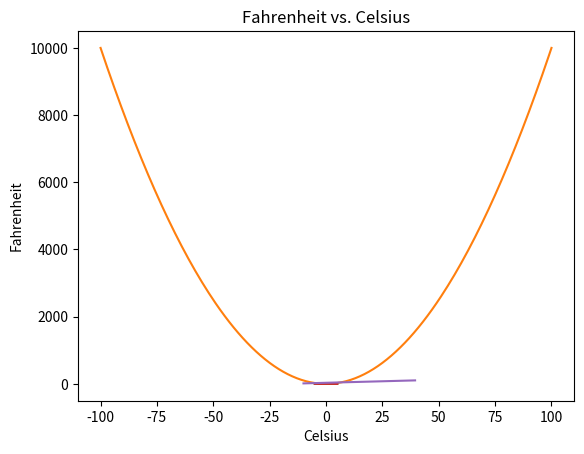

Generate this figure with matplotlib: (Note: this script raises an exception after producing the figure.)
# 1. Hello

def sayHello(name):
    return f"Hello, {name}!"

# 2. y = x + 1

import matplotlib.pyplot as plt

def f1(x):
    return x + 1

x1 = list(range(-3, 4))
y1 = [f1(x) for x in x1] 
plot1 = plt.plot(x1, y1)
plt.title('X + 1')
plt.show(plot1)

# 3. Square of x

def f2(x):
     return x ** 2

x2 = list(range(-100, 101))
y2 = [f2(x) for x in x2]
plot2 = plt.plot(x2, y2)
plt.title('Square of x')
plt.show(plot2)

# 4. Odd or Even

def f3(x):
     if x % 2 == 0:
          return -1
     elif x % 2 != 0:
          return 1

x3 = list(range(-5, 6))
y3 = [f3(x) for x in x3]
plot3 = plt.bar(x3, y3)
plt.title('Odd vs. Even')
plt.show(plot3)

# 5. Sine

from math import sin

def f4(x):
     return sin(x)

x4 = list(range(-5, 6))
y4 = [f4(x) for x in x4]
plot4 = plt.plot(x4, y4)
plt.title('Sine Transformation 1')
plt.show(plot4)

# 6. Sine 2

from numpy import arange

x5 = arange(-5, 5.1, 0.1)
y5 = [f4(x) for x in x5]
plot5 = plt.plot(x5, y5)
plt.title('Sine Transformation 2')
plt.show(plot5)

# 7. Degree Conversion

def c2f(celsius):
     return celsius * 1.8 + 32

ctemps = arange(-10, 40, 0.5)
ftemps = [c2f(celsius) for celsius in ctemps]
plot6 = plt.plot(ctemps, ftemps)
plt.title('Fahrenheit vs. Celsius')
plt.xlabel('Celsius')
plt.ylabel('Fahrenheit')
plt.show(plot6)

# 8. Play Again?

def play_again():
     ask = input('Do you want to play again (Y/N): ')
     if ask == 'Y':
          return True

print(play_again())

# 9. Play Again?  Again

def play_again_again():
     
     ask = ' '

     while ask != 'Y' or ask != 'N':
          ask = input('Do you want to play again (Y/N): ')
          if ask == 'Y':
               return True
          elif ask == 'N':
               return False
          else:
               print('Invalid input.')

print(play_again_again())
